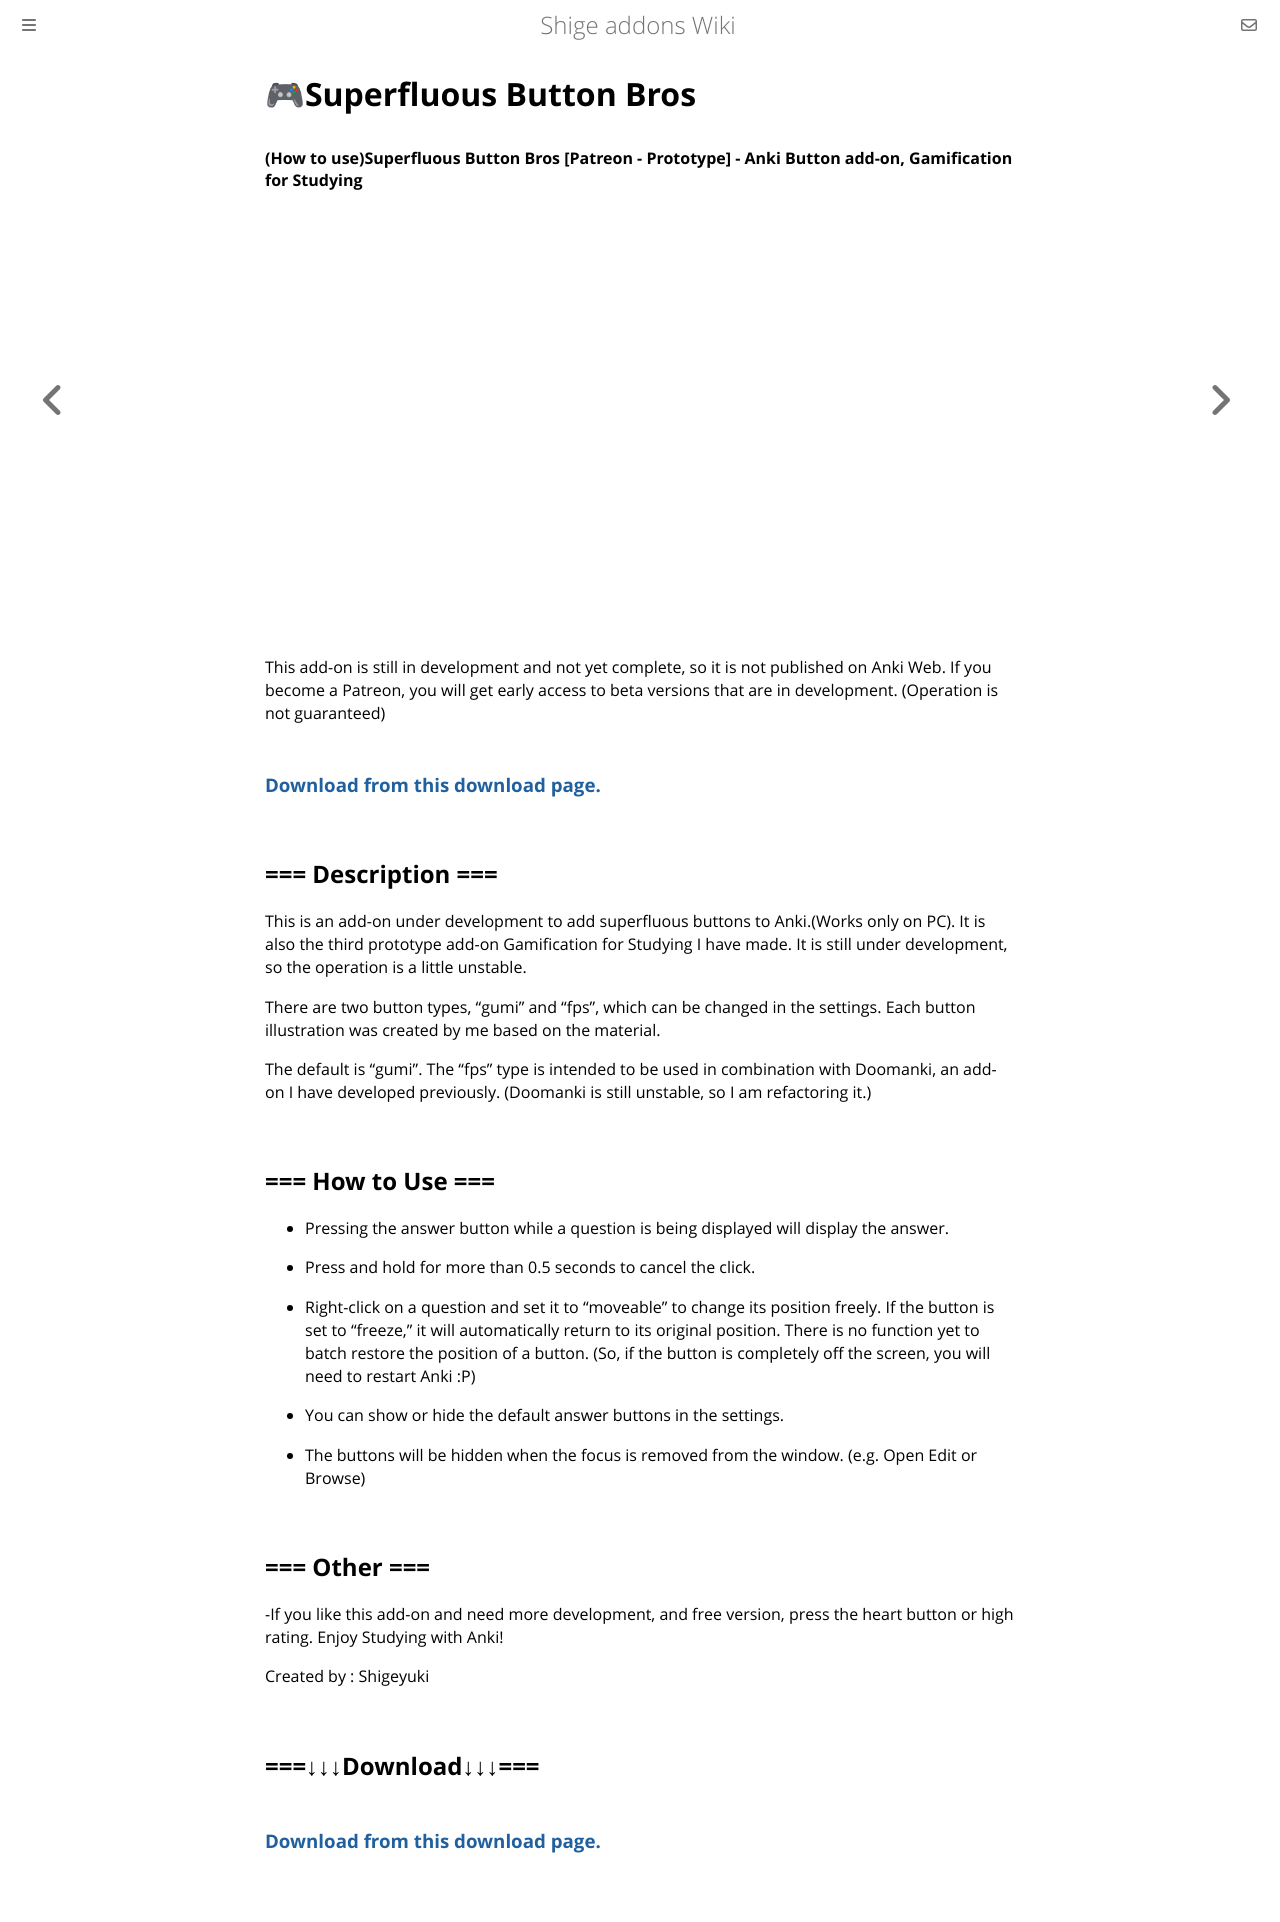

repository: shigeyukey/shige-addons-wiki · page: superfluous-button-bros.html · generator: mdbook

# 🎮Superfluous Button Bros
#### (How to use)Superfluous Button Bros [Patreon - Prototype] - Anki Button add-on, Gamification for Studying


<iframe src="https://www.youtube.com/embed/kac2iQAY3GQ
?list=PLZhrgD6s-LFVsEhxRdEHf_OkGVe2YZfeo" frameborder="0" allow="accelerometer; autoplay; clipboard-write; encrypted-media; gyroscope; picture-in-picture" allowfullscreen style="aspect-ratio: 16/9; width: 100%;"></iframe>

This add-on is still in development and not yet complete, so it is not published on Anki Web. If you become a Patreon, you will get early access to beta versions that are in development. (Operation is not guaranteed) 

###  [Download from this download page.](https://www.patreon.com/posts/superfluous-bros-83309497?utm_medium=clipboard_copy&utm_source=copyLink&utm_campaign=postshare_creator&utm_content=join_link)

##  === Description ===
This is an add-on under development to add superfluous buttons to Anki.(Works only on PC). It is also the third prototype add-on Gamification for Studying I have made. It is still under development, so the operation is a little unstable.

There are two button types, "gumi" and "fps", which can be changed in the settings. Each button illustration was created by me based on the material.

The default is "gumi".  The "fps" type is intended to be used in combination with Doomanki, an add-on I have developed previously. (Doomanki is still unstable, so I am refactoring it.)


##  === How to Use ===
- Pressing the answer button while a question is being displayed will display the answer. 

- Press and hold for more than 0.5 seconds to cancel the click.

- Right-click on a question and set it to "moveable" to change its position freely.  If the button is set to "freeze," it will automatically return to its original position. There is no function yet to batch restore the position of a button. (So, if the button is completely off the screen, you will need to restart Anki :P)

- You can show or hide the default answer buttons in the settings. 

- The buttons will be hidden when the focus is removed from the window. (e.g. Open Edit or Browse)



## === Other ===
-If you like this add-on and need more development, and free version, press the heart button or high rating. Enjoy Studying with Anki!

Created by : Shigeyuki

## ===↓↓↓Download↓↓↓===

###  [Download from this download page.](https://www.patreon.com/posts/superfluous-bros-83309497?utm_medium=clipboard_copy&utm_source=copyLink&utm_campaign=postshare_creator&utm_content=join_link)
